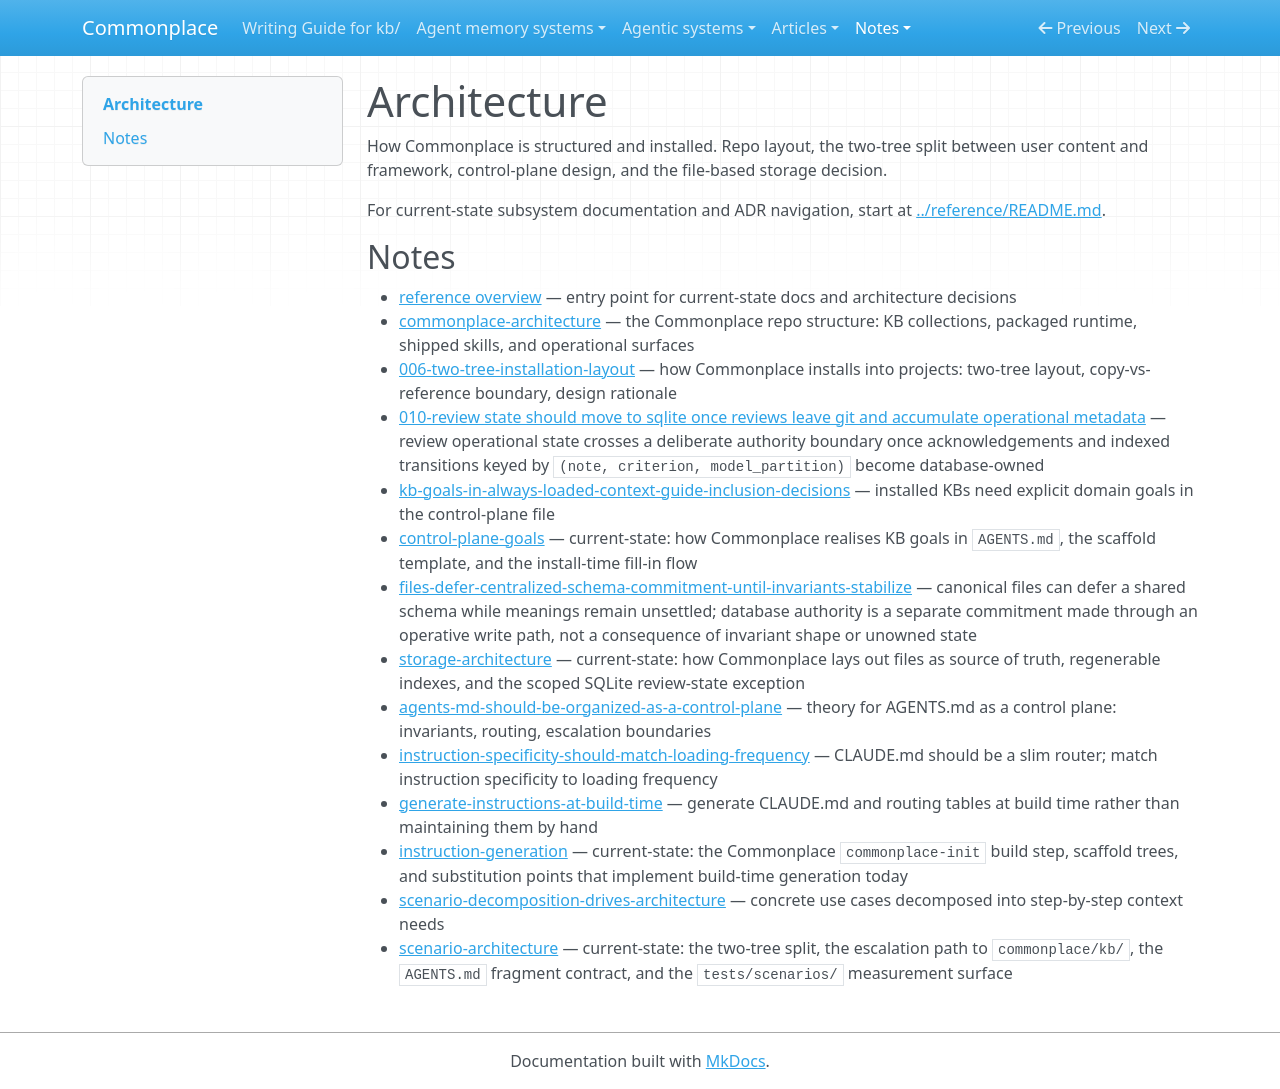

repository: zby/commonplace · page: notes/architecture-README/index.html · generator: mkdocs

---
description: How Commonplace is structured and installed — repo layout, two-tree split, control-plane design, file-based storage
type: types/tag-readme.md
index_source: tag
index_key: architecture
---

# Architecture

How Commonplace is structured and installed. Repo layout, the two-tree split between user content and framework, control-plane design, and the file-based storage decision.

For current-state subsystem documentation and ADR navigation, start at [../reference/README.md](../reference/README.md).

## Notes

- [reference overview](../reference/README.md) — entry point for current-state docs and architecture decisions
- [commonplace-architecture](../reference/architecture.md) — the Commonplace repo structure: KB collections, packaged runtime, shipped skills, and operational surfaces
- [006-two-tree-installation-layout](../reference/adr/006-two-tree-installation-layout.md) — how Commonplace installs into projects: two-tree layout, copy-vs-reference boundary, design rationale
- [010-review state should move to sqlite once reviews leave git and accumulate operational metadata](../reference/adr/010-review-state-should-move-to-sqlite-once-reviews-leave-git-and.md) — review operational state crosses a deliberate authority boundary once acknowledgements and indexed transitions keyed by `(note, criterion, model_partition)` become database-owned
- [kb-goals-in-always-loaded-context-guide-inclusion-decisions](./kb-goals-in-always-loaded-context-guide-inclusion-decisions.md) — installed KBs need explicit domain goals in the control-plane file
- [control-plane-goals](../reference/control-plane-goals.md) — current-state: how Commonplace realises KB goals in `AGENTS.md`, the scaffold template, and the install-time fill-in flow
- [files-defer-centralized-schema-commitment-until-invariants-stabilize](./files-defer-centralized-schema-commitment-until-invariants-stabilize.md) — canonical files can defer a shared schema while meanings remain unsettled; database authority is a separate commitment made through an operative write path, not a consequence of invariant shape or unowned state
- [storage-architecture](../reference/storage-architecture.md) — current-state: how Commonplace lays out files as source of truth, regenerable indexes, and the scoped SQLite review-state exception
- [agents-md-should-be-organized-as-a-control-plane](./agents-md-should-be-organized-as-a-control-plane.md) — theory for AGENTS.md as a control plane: invariants, routing, escalation boundaries
- [instruction-specificity-should-match-loading-frequency](./instruction-specificity-should-match-loading-frequency.md) — CLAUDE.md should be a slim router; match instruction specificity to loading frequency
- [generate-instructions-at-build-time](./generate-instructions-at-build-time.md) — generate CLAUDE.md and routing tables at build time rather than maintaining them by hand
- [instruction-generation](../reference/instruction-generation.md) — current-state: the Commonplace `commonplace-init` build step, scaffold trees, and substitution points that implement build-time generation today
- [scenario-decomposition-drives-architecture](./scenario-decomposition-drives-architecture.md) — concrete use cases decomposed into step-by-step context needs
- [scenario-architecture](../reference/scenario-architecture.md) — current-state: the two-tree split, the escalation path to `commonplace/kb/`, the `AGENTS.md` fragment contract, and the `tests/scenarios/` measurement surface
